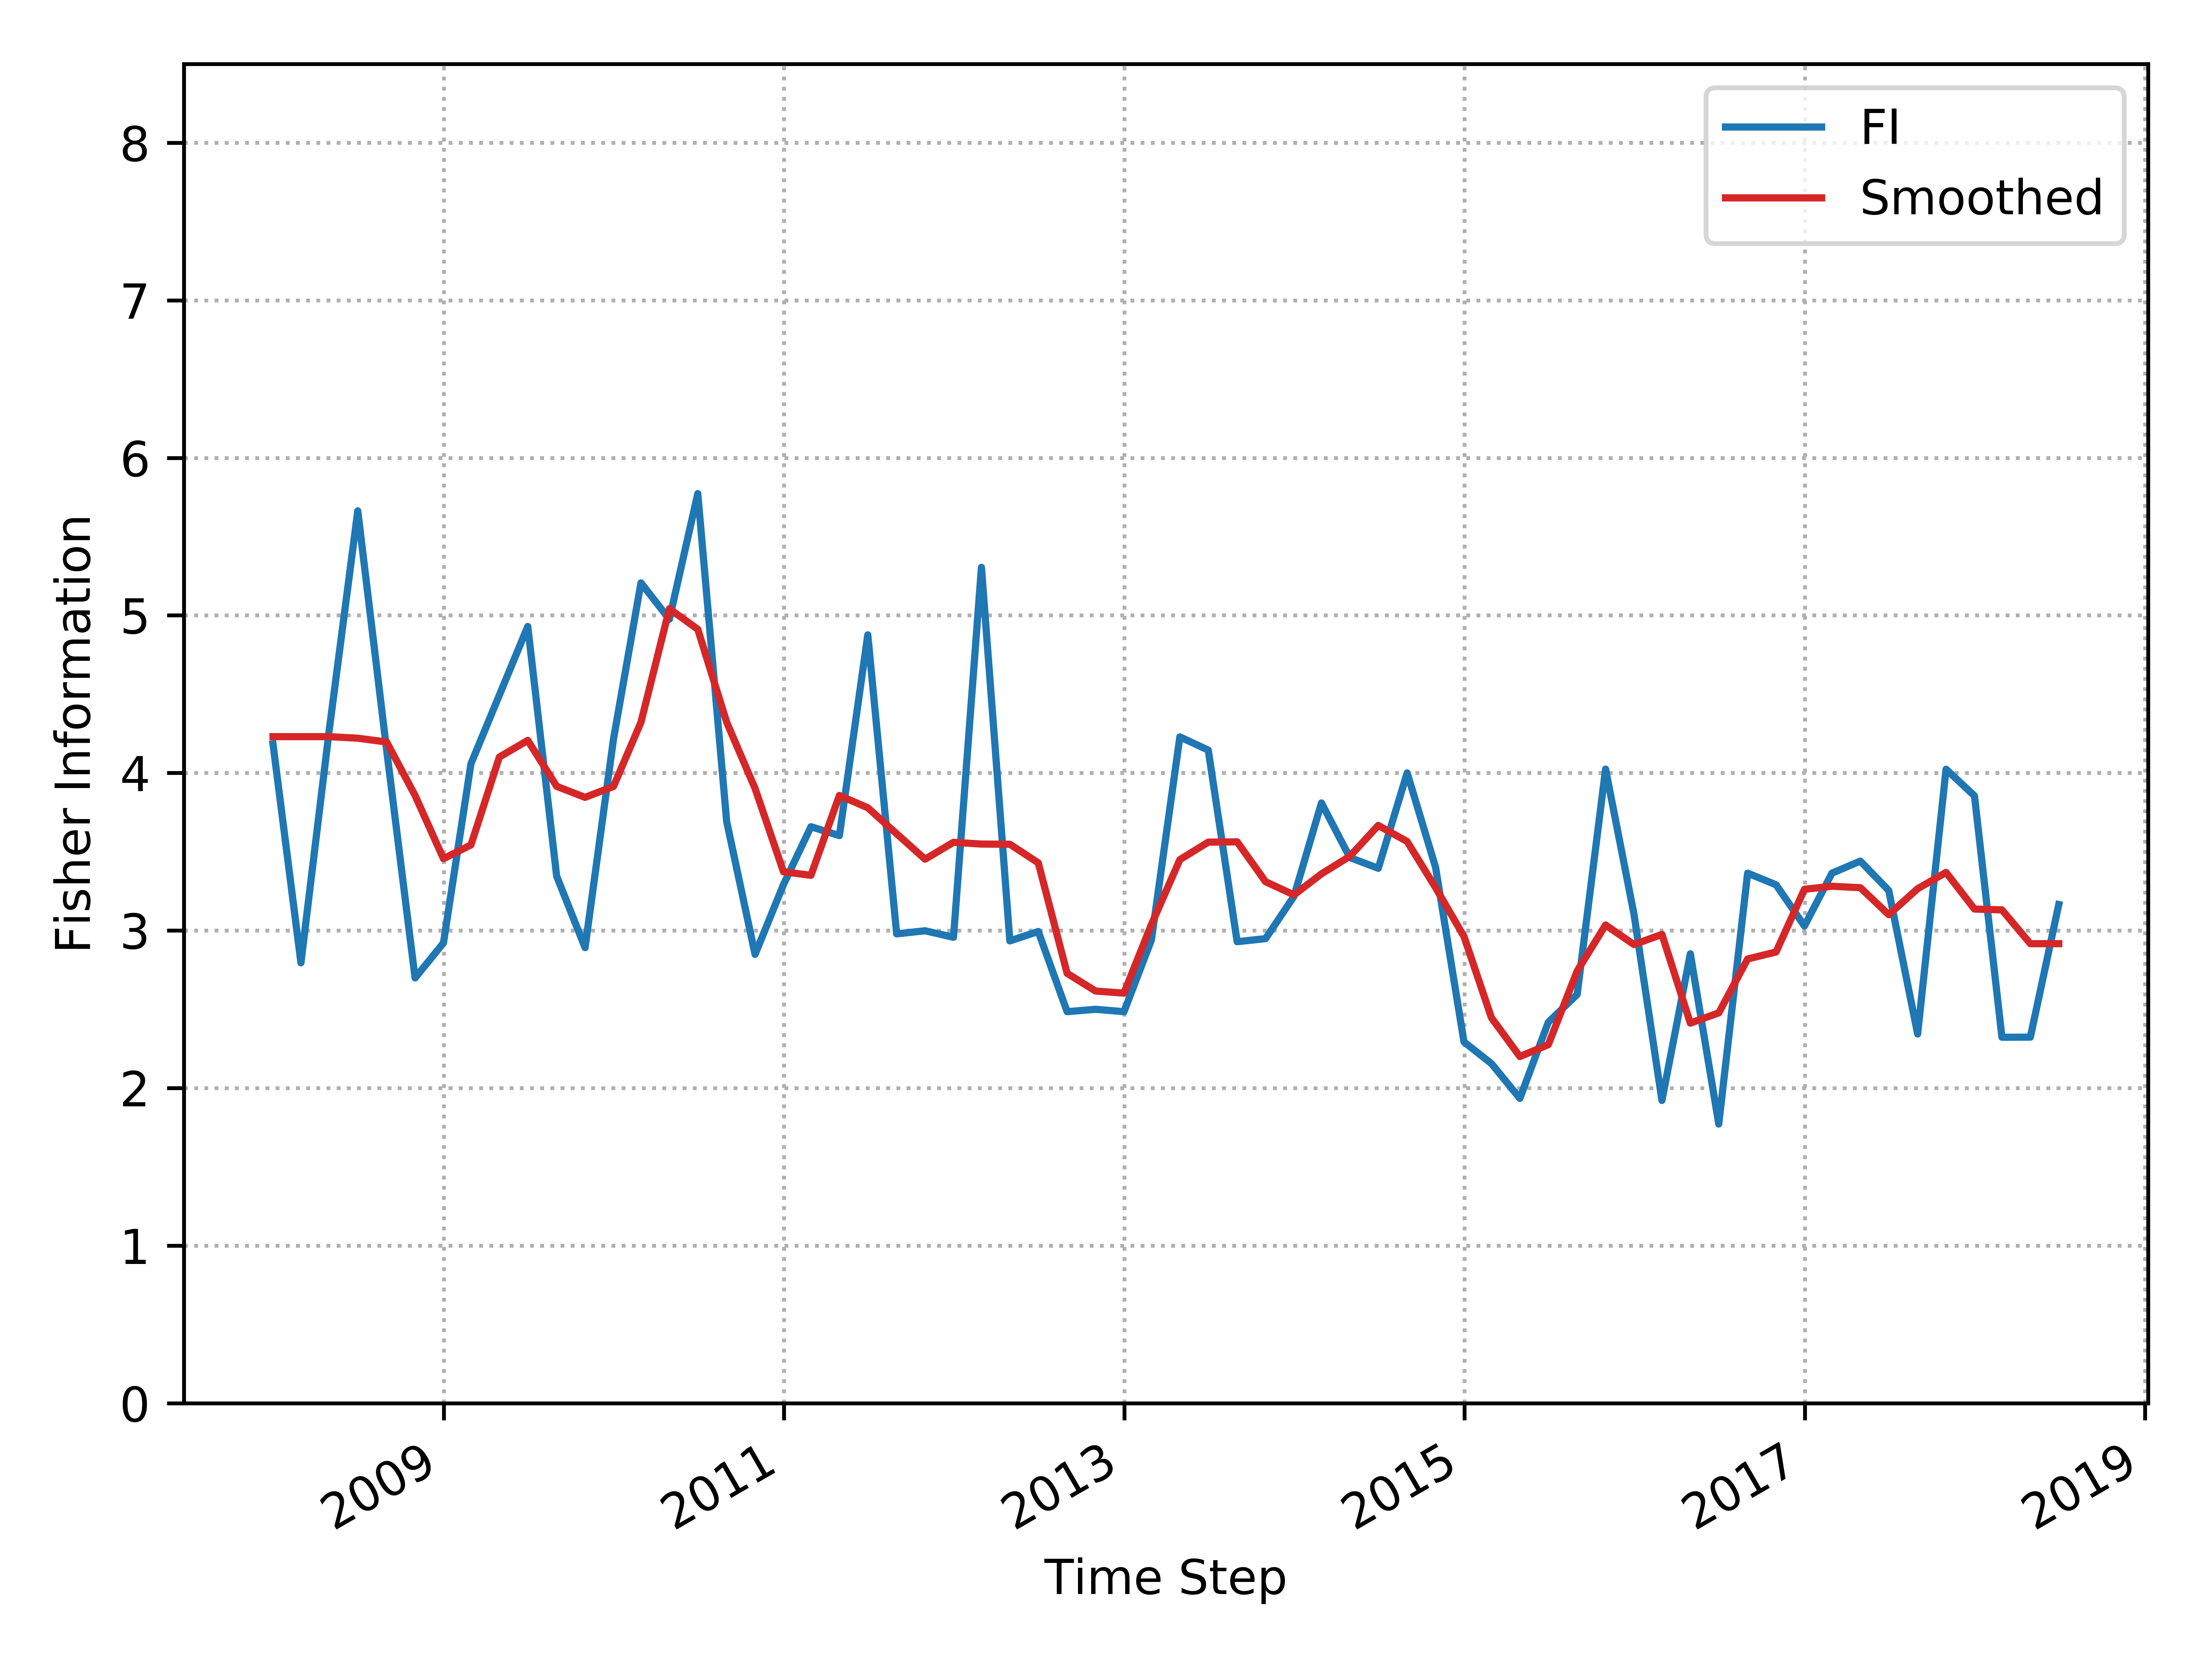

Values plotted in this chart, from the file beside it:
, Time_Step, FI, Smooth_FI
0, 2007-12-31, 4.184, 4.23
1, 2008-02-29, 2.795, 4.23
2, 2008-04-30, 4.279, 4.23
3, 2008-06-30, 5.663, 4.22
4, 2008-08-31, 4.145, 4.196
5, 2008-10-31, 2.699, 3.857
6, 2008-12-31, 2.921, 3.456
7, 2009-02-28, 4.058, 3.543
8, 2009-04-30, 4.494, 4.101
9, 2009-06-30, 4.93, 4.207
10, 2009-08-31, 3.345, 3.915
11, 2009-10-31, 2.891, 3.845
12, 2009-12-31, 4.214, 3.914
13, 2010-02-28, 5.206, 4.322
14, 2010-04-30, 4.975, 5.042
15, 2010-06-30, 5.773, 4.912
16, 2010-08-31, 3.692, 4.322
17, 2010-10-31, 2.848, 3.901
18, 2010-12-31, 3.292, 3.373
19, 2011-02-28, 3.659, 3.35
20, 2011-04-30, 3.602, 3.857
21, 2011-06-30, 4.876, 3.779
22, 2011-08-31, 2.979, 3.614
23, 2011-10-31, 2.998, 3.452
24, 2011-12-31, 2.957, 3.56
25, 2012-02-29, 5.305, 3.549
26, 2012-04-30, 2.934, 3.547
27, 2012-06-30, 2.994, 3.429
28, 2012-08-31, 2.485, 2.728
29, 2012-10-31, 2.5, 2.616
30, 2012-12-31, 2.485, 2.602
31, 2013-02-28, 2.94, 3.038
32, 2013-04-30, 4.229, 3.45
33, 2013-06-30, 4.145, 3.561
34, 2013-08-31, 2.929, 3.563
35, 2013-10-31, 2.948, 3.31
36, 2013-12-31, 3.217, 3.226
37, 2014-02-28, 3.809, 3.359
38, 2014-04-30, 3.463, 3.471
39, 2014-06-30, 3.395, 3.667
40, 2014-08-31, 4, 3.565
41, 2014-10-31, 3.401, 3.272
42, 2014-12-31, 2.293, 2.962
43, 2015-02-28, 2.155, 2.446
44, 2015-04-30, 1.934, 2.2
45, 2015-06-30, 2.418, 2.275
46, 2015-08-31, 2.594, 2.743
47, 2015-10-31, 4.024, 3.035
48, 2015-12-31, 3.103, 2.911
49, 2016-02-29, 1.921, 2.975
50, 2016-04-30, 2.852, 2.412
51, 2016-06-30, 1.772, 2.477
52, 2016-08-31, 3.364, 2.819
53, 2016-10-31, 3.29, 2.864
54, 2016-12-31, 3.029, 3.262
55, 2017-02-28, 3.364, 3.281
56, 2017-04-30, 3.44, 3.272
57, 2017-06-30, 3.254, 3.1
58, 2017-08-31, 2.343, 3.265
59, 2017-10-31, 4.024, 3.369
... 4 more rows
